Run: headless pygame with SDL's dummy video driver; simulated clock (each Clock.tick advances the game by its frame time, no real sleeping); random seed 0; keys injected as events and as key.get_pressed() state; no mouse input.
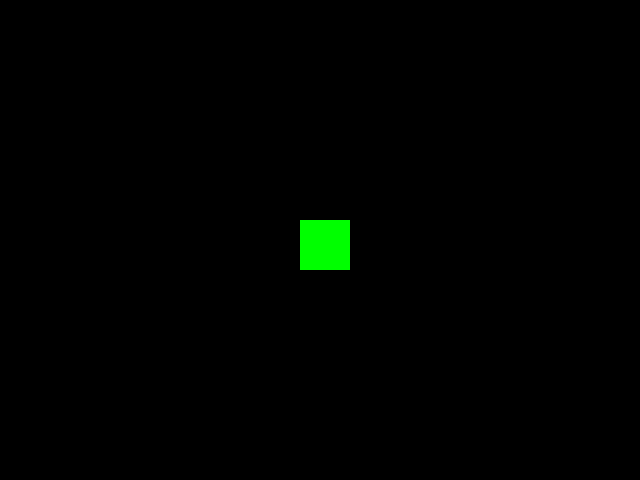
Frame 1 of 4 · flips 1–60 · no input
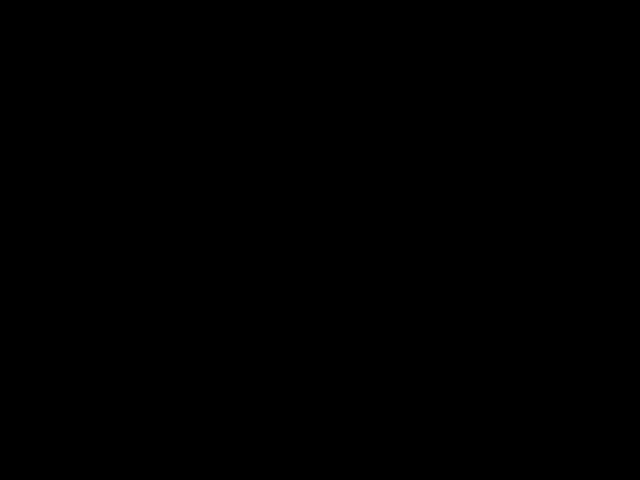
Frame 2 of 4 · flips 61–180 · tapped SPACE, RETURN · held RIGHT (→), D
Frame 3 of 4 · flips 181–300 · held DOWN (↓), S · screen unchanged from frame 2, image omitted
Frame 4 of 4 · flips 301–420 · held LEFT (←), A, UP (↑), W · screen same as frame 1, image omitted

The pygame program that drew these frames:

## minimal example form ChatGPT

import pygame
import sys

# Initialize
pygame.init()

# Set up the screen
WIDTH, HEIGHT = 640, 480
screen = pygame.display.set_mode((WIDTH, HEIGHT))
pygame.display.set_caption("Pygame Basics")

# Player setup
player = pygame.Rect(300, 220, 50, 50)
player_color = (0, 255, 0)
speed = 5

# Game loop
clock = pygame.time.Clock()
running = True
while running:
    screen.fill((0, 0, 0))  # Clear screen (black)

    # Event handling
    for event in pygame.event.get():
        if event.type == pygame.QUIT:
            running = False

    # Movement
    keys = pygame.key.get_pressed()
    if keys[pygame.K_LEFT]:  player.x -= speed
    if keys[pygame.K_RIGHT]: player.x += speed
    if keys[pygame.K_UP]:    player.y -= speed
    if keys[pygame.K_DOWN]:  player.y += speed

    # Draw player
    pygame.draw.rect(screen, player_color, player)

    # Update screen
    pygame.display.flip()
    clock.tick(60)  # 60 FPS

pygame.quit()
sys.exit()
